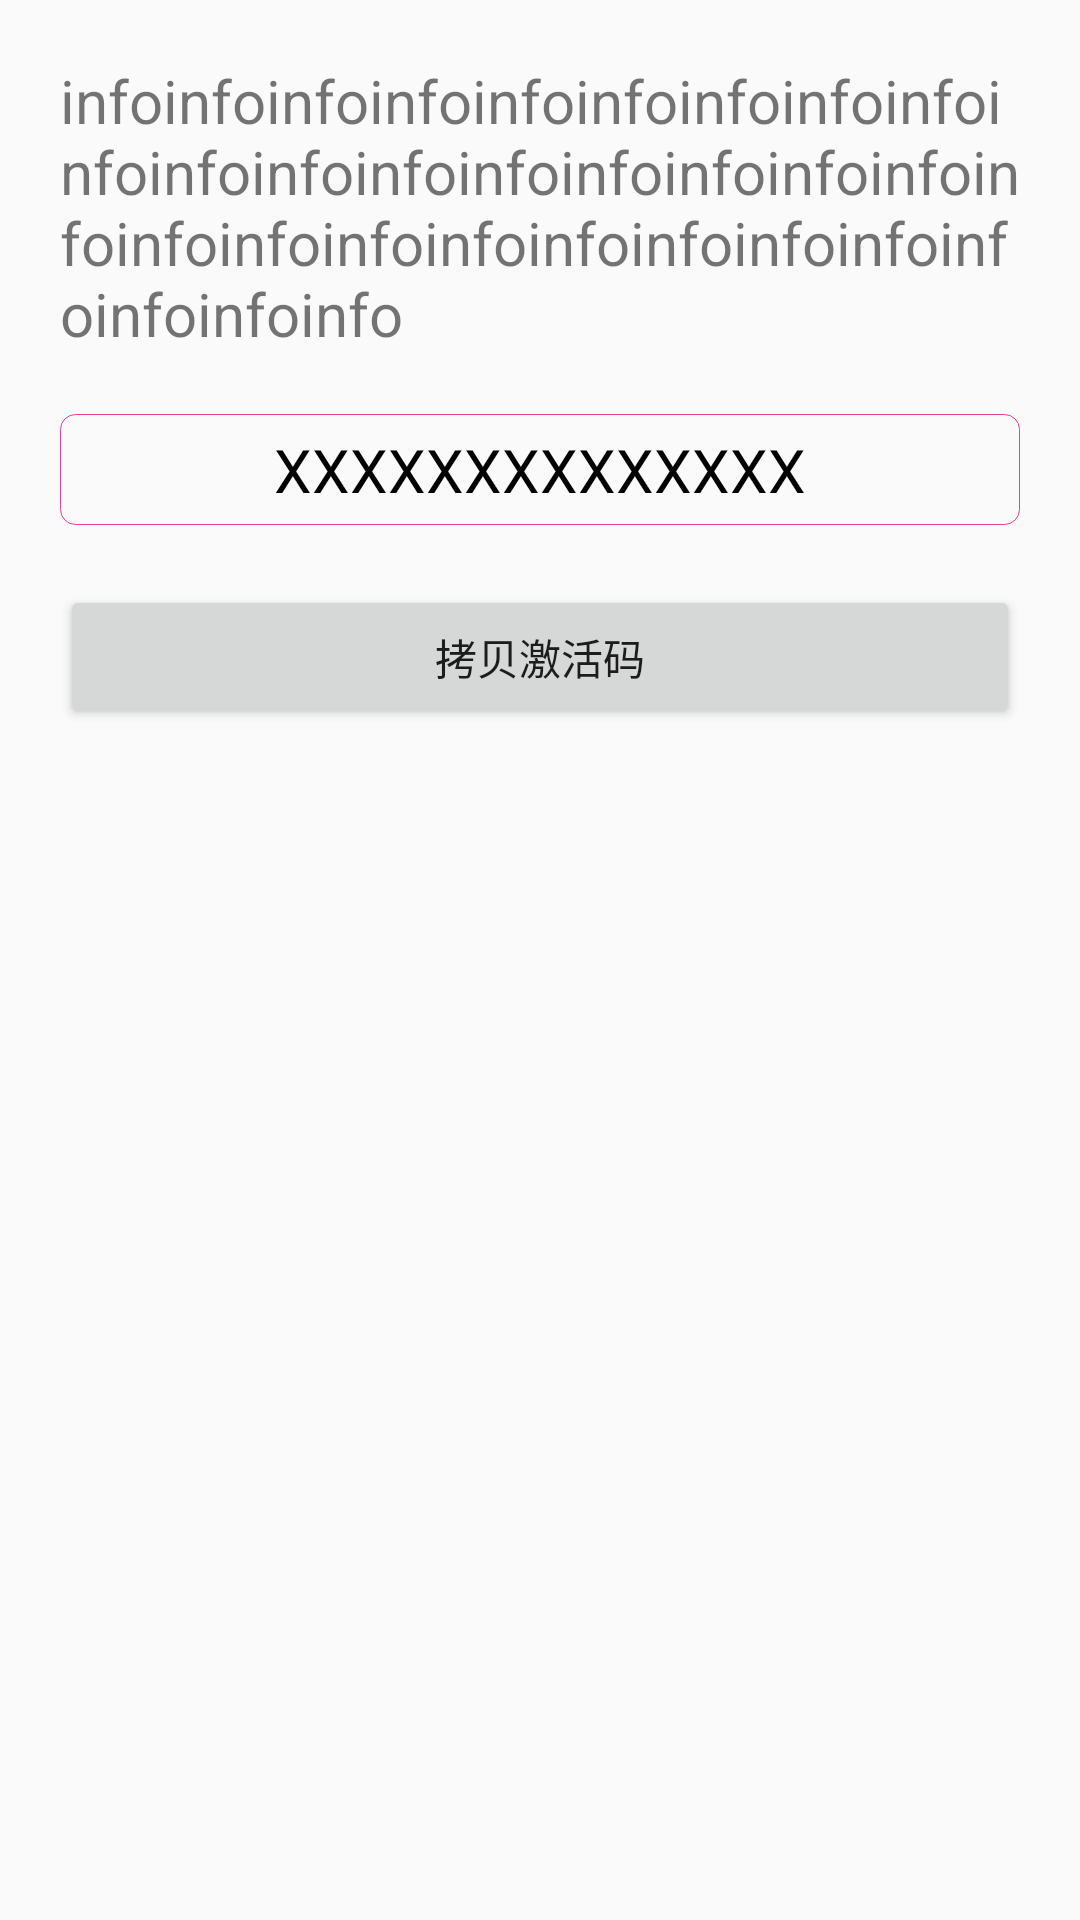

Layout XML and referenced resources for this Android screen:
<!-- AndroidManifest.xml: application theme AppTheme -->
<!-- res/layout/activity_device.xml -->
<?xml version="1.0" encoding="utf-8"?>
<RelativeLayout
	xmlns:android="http://schemas.android.com/apk/res/android"
	android:layout_width="match_parent"
	android:layout_height="match_parent">

	<ScrollView
		android:layout_width="match_parent"
		android:layout_height="match_parent">

		<LinearLayout
			android:layout_width="match_parent"
			android:layout_height="wrap_content"
			android:orientation="vertical"
			android:padding="10dp">

			<TextView
				android:id="@+id/info"
				android:layout_width="match_parent"
				android:layout_height="wrap_content"
				android:padding="10dp"
				android:text="infoinfoinfoinfoinfoinfoinfoinfoinfoinfoinfoinfoinfoinfoinfoinfoinfoinfoinfoinfoinfoinfoinfoinfoinfoinfoinfoinfoinfoinfoinfo"
				android:textSize="20sp"/>

			<EditText
				android:id="@+id/activeCode"
				android:layout_width="match_parent"
				android:layout_height="wrap_content"
				android:layout_margin="10dp"
				android:background="@drawable/edit_bg"
				android:gravity="center"
				android:inputType="textPersonName"
				android:paddingLeft="10dp"
				android:paddingTop="5dp"
				android:paddingRight="10dp"
				android:paddingBottom="5dp"
				android:text="XXXXXXXXXXXXXX"
				android:textColor="#000"
				android:textSize="20sp"/>

			<Button
				android:id="@+id/copyCode"
				android:layout_width="match_parent"
				android:layout_height="wrap_content"
				android:layout_margin="10dp"
				android:text="拷贝激活码"/>

		</LinearLayout>
	</ScrollView>
</RelativeLayout>
<!-- resources referenced by this layout -->
<resources>
  <!-- drawable edit_bg (drawable) -->
  <?xml version="1.0" encoding="utf-8"?>
  <shape xmlns:android="http://schemas.android.com/apk/res/android">
  	<stroke
  		android:width="1px"
  		android:color="#e4409c"/>
  	<corners android:radius="5dp"/>
  </shape>
  <style name="AppTheme" parent="Theme.AppCompat.Light.NoActionBar">
  	</style>
</resources>
